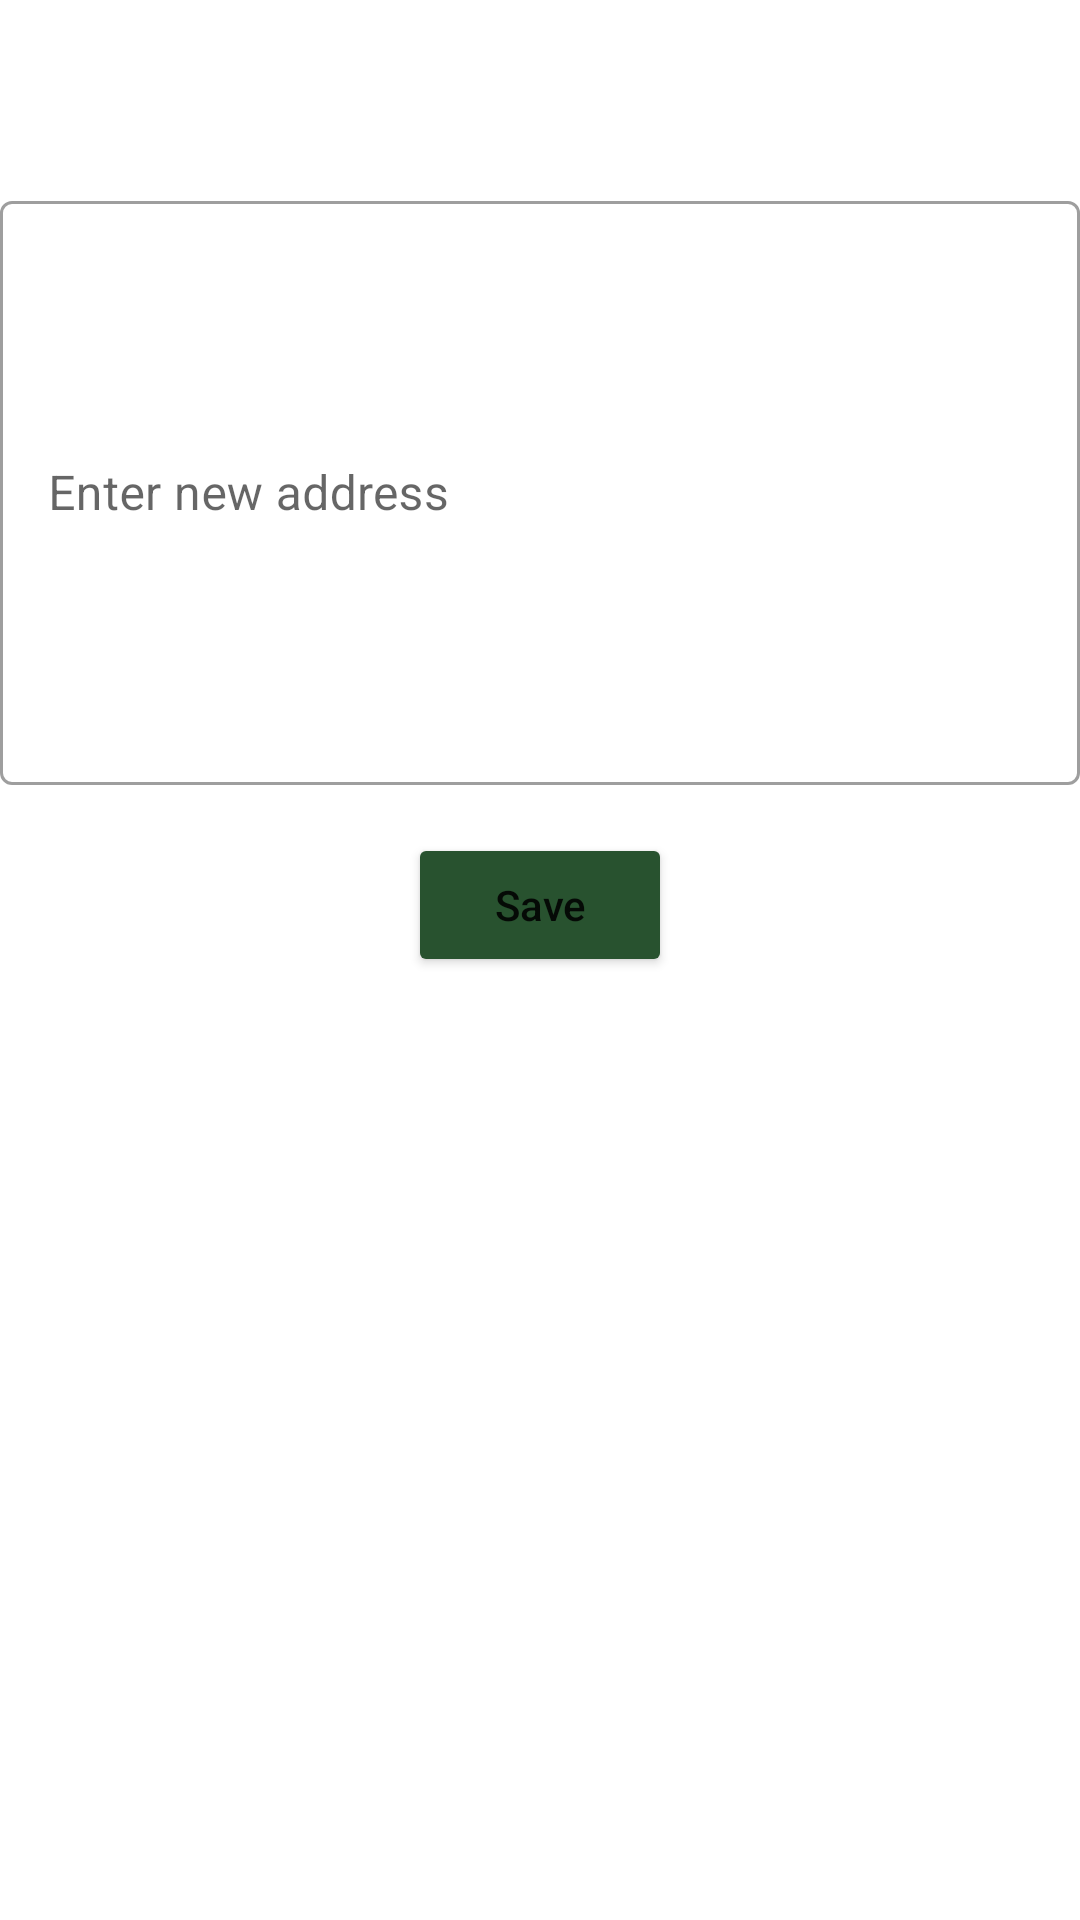

Here is an Android app screen rendered from its layout file. Give the layout XML and the strings, colors and styles it references.
<!-- AndroidManifest.xml: application theme Theme.FoodOrderingApp -->
<!-- res/layout/fragment_save_address.xml -->
<?xml version="1.0" encoding="utf-8"?>
<androidx.constraintlayout.widget.ConstraintLayout xmlns:android="http://schemas.android.com/apk/res/android"
    xmlns:tools="http://schemas.android.com/tools"
    android:layout_width="match_parent"
    android:layout_height="match_parent"
    xmlns:app="http://schemas.android.com/apk/res-auto"
    tools:context=".ui.bottomNavigation.account.saveAddress.SaveAddressFragment">

    <com.google.android.material.textfield.TextInputLayout
        android:id="@+id/addNewAddress"
        style="@style/Widget.MaterialComponents.TextInputLayout.OutlinedBox"
        android:layout_width="match_parent"
        android:layout_height="200dp"
        android:hint="Enter new address"
        app:layout_constraintBottom_toBottomOf="parent"
        app:layout_constraintEnd_toEndOf="parent"
        app:layout_constraintStart_toStartOf="parent"
        app:layout_constraintTop_toTopOf="parent"
        app:layout_constraintVertical_bias="0.13999999">

        <com.google.android.material.textfield.TextInputEditText
            android:id="@+id/newAddressTextField"
            android:layout_width="match_parent"
            android:layout_height="match_parent"
            android:inputType="textLongMessage"/>

    </com.google.android.material.textfield.TextInputLayout>

    <Button
        android:id="@+id/savedAddressButton"
        android:layout_width="wrap_content"
        android:layout_height="wrap_content"
        android:layout_marginTop="16dp"
        android:text="Save"
        android:textAllCaps="false"
        app:layout_constraintEnd_toEndOf="parent"
        app:layout_constraintStart_toStartOf="@+id/addNewAddress"
        app:layout_constraintTop_toBottomOf="@+id/addNewAddress"
        android:backgroundTint="@color/bold_green" />

</androidx.constraintlayout.widget.ConstraintLayout>
<!-- resources referenced by this layout -->
<resources>
  <color name="bold_green">#28522f</color>
  <style name="Theme.FoodOrderingApp" parent="Theme.MaterialComponents.DayNight.NoActionBar">
          
          <item name="colorPrimary">@color/teal_200</item>
          <item name="colorPrimaryVariant">@color/teal_200</item>
          <item name="colorOnPrimary">@color/white</item>
          
          <item name="colorSecondary">@color/teal_200</item>
          <item name="colorSecondaryVariant">@color/teal_700</item>
          <item name="colorOnSecondary">@color/black</item>
          
          <item name="android:statusBarColor" tools:targetApi="l">?attr/colorPrimaryVariant</item>
          
      </style>
  <color name="teal_200">#FF7518</color>
  <color name="white">#FFFFFFFF</color>
  <color name="teal_700">#FF018786</color>
  <color name="black">#FF000000</color>
</resources>
